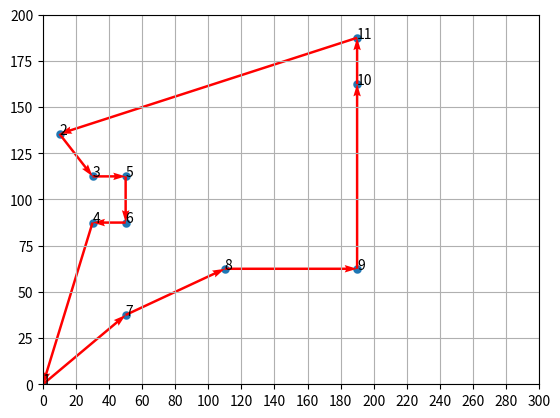

This chart was generated by the following Python code:
from math import floor
import numpy as np
import matplotlib.pyplot as plt #导入所需要的库

# 输入数据
# 这里加入了一个(0,0)为起点（最后也回到这个点）
data = np.array([0,0,10,135.5,30,112.5,30,87.5,
    50,112.5,50,87.5,50,37.5,110,62.5,
    190,62.5,190,162.5,190,187.5]).reshape(11,2)

class Gena_TSP(object):
    def __init__(self,data,maxgen=500,size_pop=200,cross_prob=0.9,pmuta_prob=0.01,select_prob=0.8):
        self.maxgen = maxgen #最大迭代次数
        self.size_pop = size_pop  #群体个数
        self.cross_prob = cross_prob #交叉概率
        self.pmuta_prob = pmuta_prob #变异概率
        self.select_prob = select_prob #选择概率
        
        self.data = data   #城市的左边数据
        self.num =len(data) #城市个数 对应染色体长度
        
        self.matrix_distance = self.matrix_dis() 
       #距离矩阵n*n, 第[i,j]个元素表示城市i到j距离matrix_dis函数见下文
        
        self.select_num = max(floor(self.size_pop*self.select_prob+0.5),2) 
       #通过选择概率确定子代的选择个数

        self.chrom = np.array([0]*self.size_pop*self.num).reshape(self.size_pop,self.num)
        self.sub_sel = np.array([0]*self.select_num*self.num).reshape(self.select_num,self.num)
        #父代和子代群体的初始化（不直接用np.zeros是为了保证单个染色体的编码为整数，np.zeros对应的数据类型为浮点型）   
        
        self.fitness = np.zeros(self.size_pop)
        #存储群体中每个染色体的路径总长度，对应单个染色体的适应度就是其倒数

        self.best_fit = []
        self.best_path= []
        #保存每一步的群体的最优路径和距离
    def matrix_dis(self):
        res = np.zeros((self.num,self.num))
        for i in range(self.num):
            for j in range(i+1,self.num):
                res[i,j] = np.linalg.norm(self.data[i,:]-self.data[j,:])
                res[j,i] = res[i,j]
        return res
    def rand_chrom(self):
            rand_ch = np.array(range(self.num))
            for i in range(self.size_pop):
                np.random.shuffle(rand_ch)
                self.chrom[i,:]= rand_ch
                self.fitness[i] = self.comp_fit(rand_ch)

    # 计算单个染色体的路径距离值，可利用该函数更新self.fittness
    def comp_fit(self, one_path):
        res = 0
        for i in range(self.num-1):
            res += self.matrix_distance[one_path[i],one_path[i+1]]
        res += self.matrix_distance[one_path[-1],one_path[0]]
        return res

    def out_path(self, one_path):
        res = str(one_path[0]+1)+'-->'
        for i in range(1, self.num):
            res += str(one_path[i]+1)+'-->'
        res += str(one_path[0]+1)+'\n'
        print(res)

    def select_sub(self):
        fit = 1./(self.fitness) #适应度函数
        cumsum_fit = np.cumsum(fit)
        pick = cumsum_fit[-1]/self.select_num*(np.random.rand()+np.array(range(self.select_num)))
        i,j = 0,0
        index = []
        while i<self.size_pop and j<self.select_num:
            if cumsum_fit[i]>= pick[j]:
                index.append(i)
                j += 1
            else:
                i += 1
        self.sub_sel = self.chrom[index,:]


    def cross_sub(self):
            if self.select_num%2 == 0:
                num = range(0,self.select_num,2)
            else:
                num = range(0,self.select_num-1,2)
            for i in num:
                if self.cross_prob>=np.random.rand():
                    self.sub_sel[i,:],self.sub_sel[i+1,:] = self.intercross(self.sub_sel[i,:],self.sub_sel[i+1,:])
                    
    def intercross(self,ind_a,ind_b):
                r1 = np.random.randint(self.num)
                r2 = np.random.randint(self.num)
                while r2 == r1:
                    r2 = np.random.randint(self.num)
                left,right = min(r1,r2),max(r1,r2)
                ind_a1 = ind_a.copy()
                ind_b1 = ind_b.copy()
                for i in range(left,right+1):
                    ind_a2 = ind_a.copy()
                    ind_b2 = ind_b.copy()
                    ind_a[i] = ind_b1[i] 
                    ind_b[i] = ind_a1[i]
                    x = np.argwhere(ind_a==ind_a[i])
                    y = np.argwhere(ind_b==ind_b[i])
                    if len(x) == 2:
                        ind_a[x[x!=i]] = ind_a2[i]
                    if len(y) == 2:
                        ind_b[y[y!=i]] = ind_b2[i]
                return ind_a,ind_b
    def mutation_sub(self):
        for i in range(self.select_num):
            if np.random.rand() <= self.cross_prob:
                r1 = np.random.randint(self.num)
                r2 = np.random.randint(self.num)
                while r2 == r1:
                    r2 = np.random.randint(self.num)
                self.sub_sel[i,[r1,r2]] = self.sub_sel[i,[r2,r1]]

    def reverse_sub(self):
        for i in range(self.select_num):
            r1 = np.random.randint(self.num)
            r2 = np.random.randint(self.num)
            while r2 == r1:
                r2 = np.random.randint(self.num)
            left,right = min(r1,r2),max(r1,r2)
            sel = self.sub_sel[i,:].copy()
            
            sel[left:right+1] = self.sub_sel[i,left:right+1][::-1]
            if self.comp_fit(sel) < self.comp_fit(self.sub_sel[i,:]):
                self.sub_sel[i,:] = sel

    def reins(self):
        index = np.argsort(self.fitness)[::-1]
        self.chrom[index[:self.select_num],:] = self.sub_sel



def main(data):
    Path_short = Gena_TSP(data) #根据位置坐标，生成一个遗传算法类
    Path_short.rand_chrom()  #初始化父类

    

    #循环迭代遗传过程
    for i in range(Path_short.maxgen):
        Path_short.select_sub()   #选择子代
        Path_short.cross_sub()    #交叉
        Path_short.mutation_sub() #变异
        Path_short.reverse_sub()  #进化逆转
        Path_short.reins()        #子代插入

        #重新计算新群体的距离值
        for j in range(Path_short.size_pop):
            Path_short.fitness[j] = Path_short.comp_fit(Path_short.chrom[j,:])
         
        #每隔一百步显示当前群体的最优路径
        index = Path_short.fitness.argmin()
        if (i+1)%100 == 0:
            print('第'+str(i+1)+'步后的最短的路程: '+str( Path_short.fitness[index]))
            print('第'+str(i+1)+'步后的最优路径:')
            Path_short.out_path(Path_short.chrom[index,:])# 显示每一步的最优路径
        
        #存储每一步的最优路径及距离
        Path_short.best_fit.append(Path_short.fitness[index])
        Path_short.best_path.append(Path_short.chrom[index,:])
    
    ## 绘制初始化的路径图
    fig,ax=plt.subplots()
    x = data[:,0]
    y = data[:,1]
    plt.xlim(0,300)
    plt.ylim(0,200)
    plt.xticks([0,20,40,60,80,100,120,140,160,180,200,220,240,260,280,300])
    plt.yticks([0,25,50,75,100,125,150,175,200])
    ax.scatter(x, y,linewidths=0.1)
    for i,txt in enumerate(range(1,len(data)+1)):
        ax.annotate(txt,(x[i],y[i]))
    res0 = Path_short.chrom[0]
    x0 = x[res0]
    y0 = y[res0]
    for i in range(len(data)-1):
        plt.quiver(x0[i], y0[i],x0[i+1]-x0[i], y0[i+1]-y0[i], color='r', width=0.005,angles='xy',scale=1, scale_units='xy')  
    plt.quiver(x0[-1], y0[-1],x0[0]-x0[-1], y0[0]-y0[-1], color='r', width=0.005,angles='xy',scale=1, scale_units='xy')
    plt.grid()
    plt.show()
    # print('初始染色体的路程: '+str( Path_short.fitness[0]))
    return Path_short  #返回遗传算法结果类

main(data)